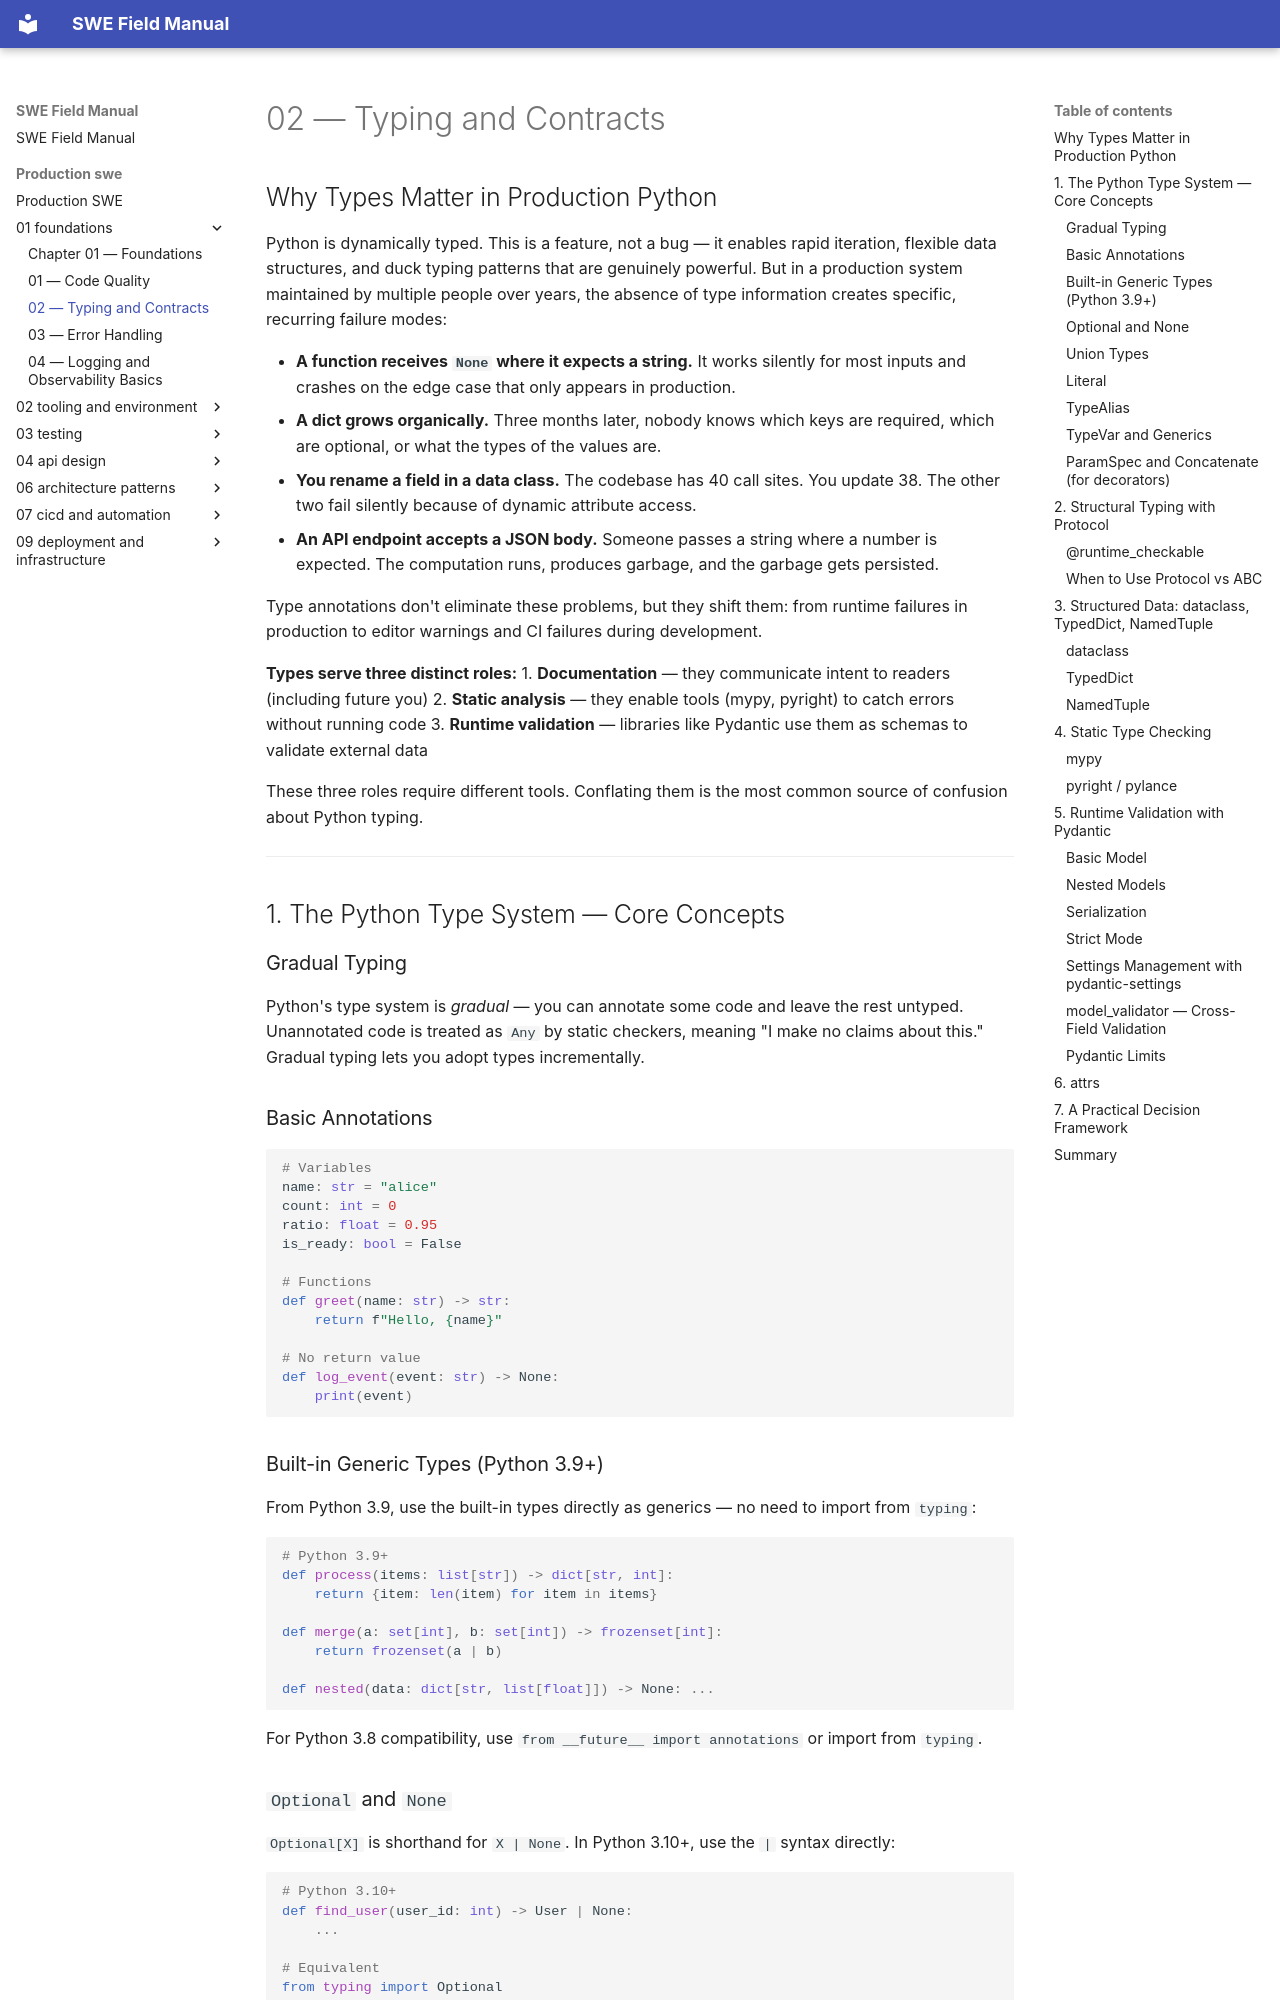

repository: ranajoy-cosmo/swe-field-manual · page: production-swe/01-foundations/02-typing-and-contracts/index.html · generator: mkdocs

# 02 — Typing and Contracts

## Why Types Matter in Production Python

Python is dynamically typed. This is a feature, not a bug — it enables rapid iteration, flexible data structures, and duck typing patterns that are genuinely powerful. But in a production system maintained by multiple people over years, the absence of type information creates specific, recurring failure modes:

- **A function receives `None` where it expects a string.** It works silently for most inputs and crashes on the edge case that only appears in production.
- **A dict grows organically.** Three months later, nobody knows which keys are required, which are optional, or what the types of the values are.
- **You rename a field in a data class.** The codebase has 40 call sites. You update 38. The other two fail silently because of dynamic attribute access.
- **An API endpoint accepts a JSON body.** Someone passes a string where a number is expected. The computation runs, produces garbage, and the garbage gets persisted.

Type annotations don't eliminate these problems, but they shift them: from runtime failures in production to editor warnings and CI failures during development.

**Types serve three distinct roles:**
1. **Documentation** — they communicate intent to readers (including future you)
2. **Static analysis** — they enable tools (mypy, pyright) to catch errors without running code
3. **Runtime validation** — libraries like Pydantic use them as schemas to validate external data

These three roles require different tools. Conflating them is the most common source of confusion about Python typing.

---

## 1. The Python Type System — Core Concepts

### Gradual Typing

Python's type system is *gradual* — you can annotate some code and leave the rest untyped. Unannotated code is treated as `Any` by static checkers, meaning "I make no claims about this." Gradual typing lets you adopt types incrementally.

### Basic Annotations

```python
# Variables
name: str = "alice"
count: int = 0
ratio: float = 0.95
is_ready: bool = False

# Functions
def greet(name: str) -> str:
    return f"Hello, {name}"

# No return value
def log_event(event: str) -> None:
    print(event)
```

### Built-in Generic Types (Python 3.9+)

From Python 3.9, use the built-in types directly as generics — no need to import from `typing`:

```python
# Python 3.9+
def process(items: list[str]) -> dict[str, int]:
    return {item: len(item) for item in items}

def merge(a: set[int], b: set[int]) -> frozenset[int]:
    return frozenset(a | b)

def nested(data: dict[str, list[float]]) -> None: ...
```

For Python 3.8 compatibility, use `from __future__ import annotations` or import from `typing`.
